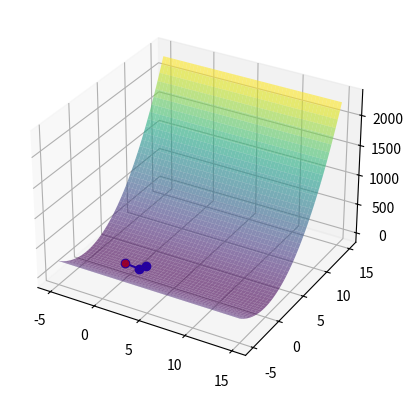

Source code (Python):
import math as mt
import numpy as np
import sympy as sp
import matplotlib.pyplot as plt
from mpl_toolkits.mplot3d import Axes3D

def create_x_range() -> list[list[float]]:
    """
    Функция, которая создаёт диапазон для функции
    Args: отсутствует
    Return: список списков с точками
    """
    x_range = []
    step = 10 / 500
    for i in range(1000):
        x_range.append([-5 + (step * i), -5 + (step * i)])
    return x_range

def f(x_list: list[list[float]]) -> list[float]:
    """
    Функция двух переменных
    Args: x - список значений x
    Return: список значений функции
    """
    result = []
    for x in x_list:
        result.append([x[0]**2 + 8*(x[1]**2) + x[0]*x[1] + x[0]])
    return result

def grad_f(x: list[float]) -> list[float]:
    """
    Функция, которая считает градиент функции f
    Args: x - аргумент функции
    Return: список значений
    """
    return [2*x[0] + x[1] + 1, 16*x[1] + x[0]]

def norm_grad(grad: list[float]) -> float:
    """
    Функция, которая считает норму градиента
    Args: grad - градиент функции
    Return: значение нормы градиента функции
    """
    return mt.sqrt(grad[0]**2 + grad[1]**2)


def calculate_d(x: list[float], betta: float, d_0: list[float], flag: int) -> list[float]:
    """
    Функция, которая считает параметр d
    Args: x - список значений x; betta - аргумент бетта; d_0 - предыдущее значение d; flag - способ подсчёта нового d
    Return: новое значение d в виде списка
    """
    if flag == 1:
        return [-x for x in grad_f(x)]
    elif flag == 2:
        return np.array([-x for x in grad_f(x)]) + np.array(betta * np.array(d_0))
    else:
        print("Неверное значение флага! Флаг может быть 1 или 2!")


def calculate_betta(new_norm_grad: list[float], old_norm_grad: list[float]) -> float:
    """
    Функция, которая считает аргумент бетта
    Args: grad_new и grad_old - новая и старая норма градиента (от нового и старого х)
    Return: аргумент бетта
    """
    return (new_norm_grad**2) / (old_norm_grad**2)

def calculate_t(x_old: list[float], d: list[float]) -> float:
    """
    Функция, которая вычисляет значение t на какой-то итерации
    Args: x_old - список значений; d - коэффициент d
    Return: значение t
    """
    t = sp.symbols("t")  #объявляем символьную переменную
    expression_x_new = [x_old[0] + t * d[0], x_old[1] + t * d[1]]
    after_f = (expression_x_new[0]**2) + (8 * (expression_x_new[1]**2)) + (expression_x_new[0] * expression_x_new[1]) + expression_x_new[0]
    after_f_derivative = sp.diff(after_f, t)  #берём производную по t
    solution_t = sp.solve(after_f_derivative, t)  #решение уравнения производной = 0 для t
    return solution_t

def calculate_x_new(x_old: list[float], t: float, d: list[float]) -> list[float]:
    """
    Функция, которая вычисляет новое значение вектора x
    Args: x_old - предыдущее значение вектора x; t - коэффициент t; d - коэффициент d
    Return: новый вектор x
    """
    return np.array(x_old) + t * np.array(d)

def norm_between_x(x_old: list[float], x_new: list[float]) -> float:
    """
    Функция, которая вычисляет норму между новым и старым х
    Args: x_old и x_new - старый и новый х
    Return: значение нормы
    """
    return mt.sqrt((x_new[0] - x_old[0])**2 + (x_new[1] - x_old[1])**2)

def mod_between_f(x_old: list[float], x_new: list[float]) -> float:
    """
    Функция, которая вычисляет модуль между разницей новой и старой f
    Args: x_old и x_new - старый и новый х
    Return: значение модуля
    """
    return abs(f(x_new)[0][0] - f(x_old)[0][0])


# Создать списки для сохранения значений x и f(x)
x_history = []
f_history = []

x_0 = [1.5, 0.5]
epsilon_1 = 0.1
epsilon_2 = 0.15
m = 10
k = 0
old_norm_grad = 0
d_old = 0
flag = 0


while k < m:
    
    # Добавить текущее значение x и f(x) в историю
    x_history.append(x_0)
    f_history.append(f([x_0])[0][0])

    #шаг 3
    grad_x_0 = grad_f(x_0)
    #print(f"grad_x_0 = {grad_x_0}")
    #шаг 4
    norm_grad_x_0 = norm_grad(grad_x_0)
    
    if norm_grad_x_0 < epsilon_1:
        x_min = x_0
        f_min = f([x_min])
        break
    else:
        #шаг 5
        if k >= m:
            x_min = x_0
            f_min = f([x_min])
            break
        elif k == 0:
            #шаг 6
            d = calculate_d(x_0, None, None, 1)
        elif k > 0:
            #шаг 7
            betta = calculate_betta(norm_grad_x_0, old_norm_grad)
            #print(f"betta = {betta}")
            #шаг 8
            d = calculate_d(x_0, betta, d_old, 2)
        #print(f"d = {d}")
        #шаг 9
        t = calculate_t(x_0, d)
        #print(f"t = {t}")
        #шаг 10
        x_new = calculate_x_new(x_0, t, d)
        #print(f"x_new = {x_new}")
        #шаг 11
        between_x = norm_between_x(x_0, x_new)
        #print(f"between_x = {between_x}")
        between_f = mod_between_f([x_0], [x_new])
        #print(f"between_f = {between_f}")
        if between_x < epsilon_2 and between_f < epsilon_2:
            if flag == 1:
                flag = 2
                x_min = x_new
                f_min = f([x_min])
                break
            else:
                flag = 1
                x_0 = x_new
                old_norm_grad = norm_grad_x_0
                d_old = d
                k += 1
        else:
            x_0 = x_new
            old_norm_grad = norm_grad_x_0
            d_old = d
            k += 1

print(f"Координаты точки минимума: {x_min};\n f(x): {f_min};\n k: {k}")


# Изменить часть для построения графика
x_range = create_x_range()
x1_values = np.array([x_range[i][0] for i in range(len(x_range))])
x2_values = x1_values.copy()

x, y = np.meshgrid(x1_values, x2_values)
z = np.array(f(x_range))

fig = plt.figure()
ax = fig.add_subplot(1, 1, 1, projection="3d")
ax.plot_surface(x, y, z, cmap='viridis', alpha=0.6)
ax.scatter(x_min[0], x_min[1], f_min, color="red")

# Добавить отображение шагов минимизации
x_history = np.array(x_history)
f_history = np.array(f_history)
ax.plot(x_history[:, 0], x_history[:, 1], f_history, marker='o', color='blue')

plt.show()
